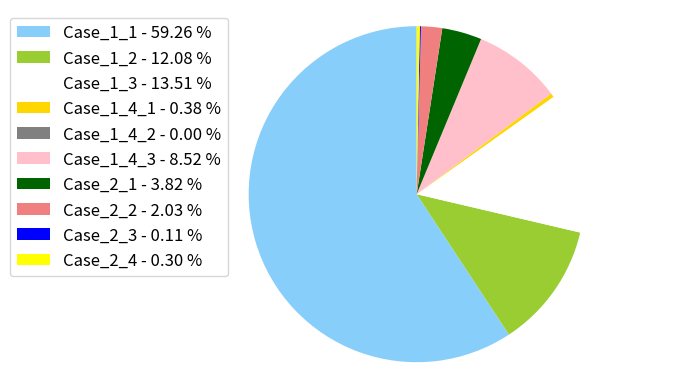

Here is the Python script that generated this plot:
import matplotlib.pyplot as plt
import numpy as np

x = np.char.array(['Case_1_1','Case_1_2','Case_1_3','Case_1_4_1','Case_1_4_2','Case_1_4_3','Case_2_1','Case_2_2','Case_2_3','Case_2_4'])
y = np.array([59064132,12038223,13463311,380933,414,8487907,3806978,2025352,109074,299770])
colors = [
'lightskyblue',
'yellowgreen',
'white',
'gold',
'grey',
'pink',
'darkgreen',
'lightcoral',
'blue',
'yellow',
'red',
'violet'
]
porcent = 100.*y/y.sum()

patches, texts = plt.pie(y, colors=colors, startangle=90)
labels = ['{0} - {1:1.2f} %'.format(i,j) for i,j in zip(x, porcent)]


plt.legend(patches, labels, loc='upper center', bbox_to_anchor=(-0.1, 1.),
           fontsize=12)

plt.axis('equal')
plt.savefig('figure_2.png', bbox_inches='tight')
# plt.show()

